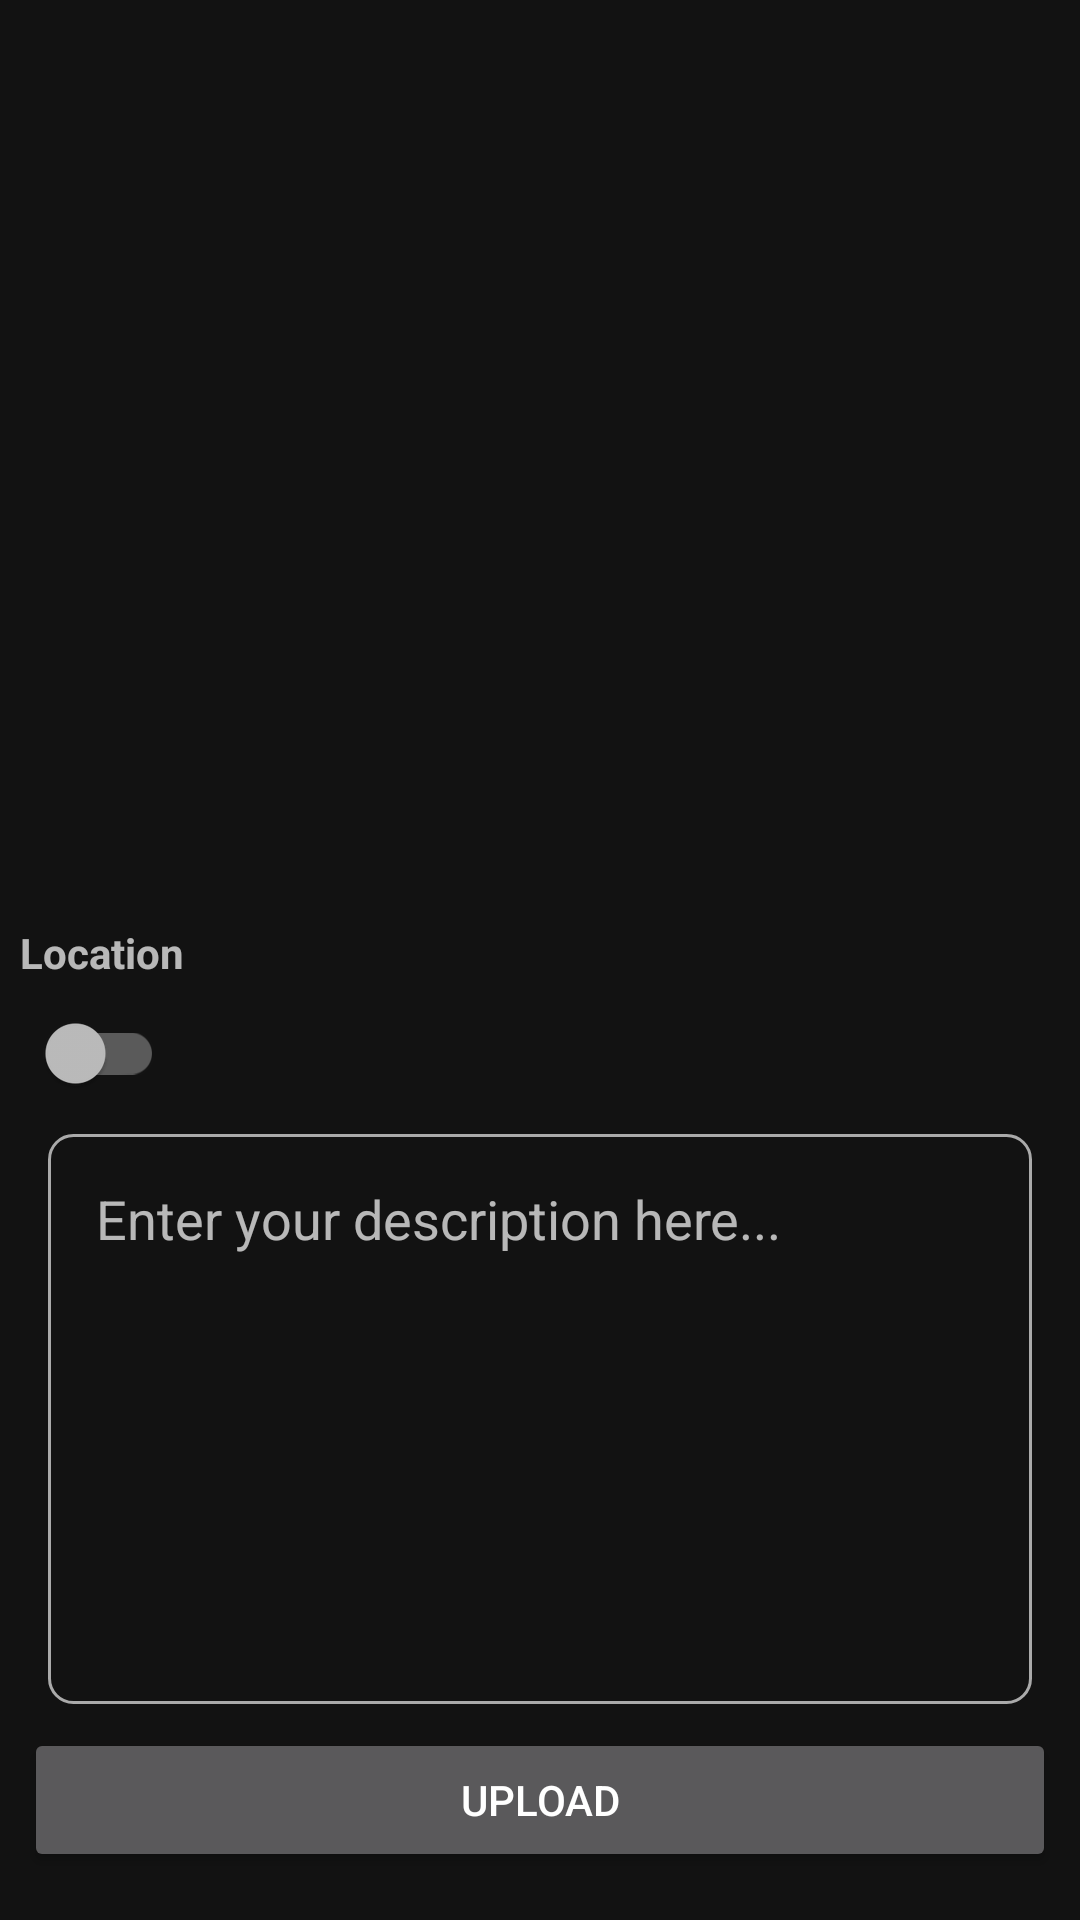

Here is an Android app screen rendered from its layout file. Give the layout XML and the strings, colors and styles it references.
<!-- AndroidManifest.xml: application theme Theme.StoryApp -->
<!-- res/layout/activity_story_upload.xml -->
<?xml version="1.0" encoding="utf-8"?>
<ScrollView xmlns:android="http://schemas.android.com/apk/res/android"
    xmlns:app="http://schemas.android.com/apk/res-auto"
    xmlns:tools="http://schemas.android.com/tools"
    android:layout_width="match_parent"
    android:layout_height="match_parent"
    android:fillViewport="true"
    tools:context=".ui.user.story.StoryUploadActivity">

    <androidx.constraintlayout.widget.ConstraintLayout
        android:id="@+id/main"
        android:layout_width="match_parent"
        android:layout_height="wrap_content">

        <ProgressBar
            android:id="@+id/progressBar"
            android:layout_width="wrap_content"
            android:layout_height="wrap_content"
            android:visibility="gone"
            app:layout_constraintBottom_toBottomOf="parent"
            app:layout_constraintEnd_toEndOf="parent"
            app:layout_constraintStart_toStartOf="parent"
            app:layout_constraintTop_toTopOf="parent" />

        <ImageView
            android:id="@+id/blurredBackground"
            android:layout_width="0dp"
            android:layout_height="300dp"
            android:scaleType="centerCrop"
            app:layout_constraintBottom_toBottomOf="parent"
            app:layout_constraintEnd_toEndOf="parent"
            app:layout_constraintStart_toStartOf="parent"
            app:layout_constraintTop_toTopOf="parent"
            app:layout_constraintVertical_bias="0"
            tools:src="@tools:sample/avatars" />

        <ImageView
            android:id="@+id/cameraResultImage"
            android:layout_width="0dp"
            android:layout_height="300dp"
            android:src="@drawable/ic_gallery"
            app:layout_constraintBottom_toBottomOf="parent"
            app:layout_constraintEnd_toEndOf="parent"
            app:layout_constraintStart_toStartOf="parent"
            app:layout_constraintTop_toTopOf="parent"
            app:layout_constraintVertical_bias="0" />

        <ImageView
            android:id="@+id/openGallery"
            android:layout_width="70dp"
            android:layout_height="70dp"
            android:src="@drawable/ic_gallery"
            app:layout_constraintBottom_toBottomOf="@+id/openCamera"
            app:layout_constraintEnd_toStartOf="@+id/openCamera"
            app:layout_constraintHorizontal_bias="0.9"
            app:layout_constraintStart_toStartOf="parent"
            app:layout_constraintTop_toBottomOf="@+id/cameraResultImage"
            app:layout_constraintVertical_bias="0.1" />

        <TextView
            android:id="@+id/tvLocation"
            android:layout_width="wrap_content"
            android:layout_height="wrap_content"
            android:text="@string/location"
            android:textStyle="bold"
            app:layout_constraintEnd_toStartOf="@+id/openGallery"
            app:layout_constraintStart_toStartOf="parent"
            android:layout_marginTop="8dp"
            app:layout_constraintHorizontal_bias="0.05"
            app:layout_constraintTop_toBottomOf="@+id/cameraResultImage" />

        <androidx.appcompat.widget.SwitchCompat
            android:id="@+id/btnSwitch"
            android:layout_width="wrap_content"
            android:layout_height="wrap_content"
            app:layout_constraintStart_toStartOf="@+id/tvLocation"
            app:layout_constraintTop_toBottomOf="@+id/tvLocation"
            />


        <ImageView
            android:id="@+id/openCamera"
            android:layout_width="70dp"
            android:layout_height="70dp"
            android:layout_marginEnd="8dp"
            android:src="@drawable/ic_camera"
            app:layout_constraintEnd_toEndOf="parent"
            app:layout_constraintTop_toBottomOf="@+id/cameraResultImage" />

        <EditText
            android:id="@+id/editTextDescription"
            android:layout_width="0dp"
            android:layout_height="0dp"
            android:layout_marginHorizontal="16dp"
            android:layout_marginVertical="8dp"
            android:background="@drawable/box_background"
            android:gravity="top|start"
            android:hint="@string/enter_your_description_here"
            android:imeOptions="actionDone"
            android:inputType="textMultiLine"
            android:maxHeight="150dp"
            android:minHeight="100dp"
            android:padding="16dp"
            android:scrollbars="vertical"
            app:layout_constraintBottom_toTopOf="@+id/btnUpload"
            app:layout_constraintEnd_toEndOf="parent"
            app:layout_constraintStart_toStartOf="parent"
            app:layout_constraintTop_toBottomOf="@+id/openGallery" />

        <Button
            android:id="@+id/btnUpload"
            android:layout_width="0dp"
            android:layout_height="wrap_content"
            android:layout_marginHorizontal="8dp"
            android:layout_marginBottom="16dp"
            android:text="@string/upload"
            app:layout_constraintBottom_toBottomOf="parent"
            app:layout_constraintEnd_toEndOf="parent"
            app:layout_constraintStart_toStartOf="parent" />

    </androidx.constraintlayout.widget.ConstraintLayout>
</ScrollView>
<!-- resources referenced by this layout -->
<resources>
  <!-- drawable box_background (drawable) -->
  <?xml version="1.0" encoding="utf-8"?>
  <shape xmlns:android="http://schemas.android.com/apk/res/android">
      <corners android:radius="8dp" />
      <stroke
          android:width="1dp"
          android:color="@android:color/darker_gray" />
  </shape>
  <string name="enter_your_description_here">Enter your description here...</string>
  <string name="location">Location</string>
  <string name="upload">Upload</string>
  <style name="Theme.StoryApp" parent="Base.Theme.StoryApp" />
  <style name="Base.Theme.StoryApp" parent="Theme.MaterialComponents">
          
          
      </style>
</resources>
